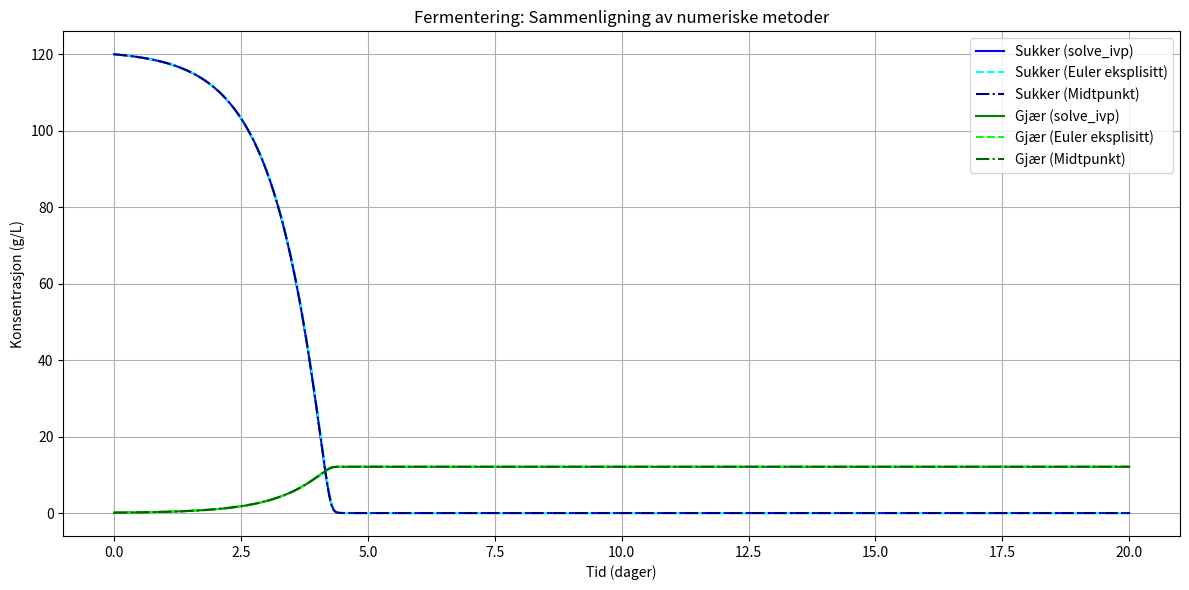

Here is the Python script that generated this plot:
import numpy as np
import matplotlib.pyplot as plt
from scipy.integrate import solve_ivp

# Parametere
umax = 0.5  # Maksimal veksthastighet (per time) (funnet via chatGBT og googling på diverse biologi sider)
K = 5       # Halvmetningskonstant (g/L) (funnet via chatGBT og googling på diverse biologi sider)
yx = 0.1    # Utbyttekoeffisient for gjærvekst (funnet via chatGBT og googling på diverse biologi sider)

# Initialverdier
s0 = 120     # Start sukkerkonsentrasjon (g/L)
x0 = 0.1     # Start gjærkonsentrasjon (g/L)

# Tidsinnstillinger
t_start = 0
t_end = 20 * 24  # 72 timer (3 dager)
dt = 0.1
n_steps = int((t_end - t_start) / dt)

# Tidsvektor for Euler-metoder
time = np.linspace(t_start, t_end, n_steps + 1)

# Fermenteringsmodell
def fermentation(t, y):
    s, x = y  # Sukker og gjær
    veksthastighet = umax * (s / (K + s)) * x
    ds_dt = -veksthastighet
    dx_dt = yx * veksthastighet
    return [ds_dt, dx_dt]

# Startbetingelser
y0 = [s0, x0]

# Tidsvektor for solve_ivp
t_eval = np.linspace(t_start, t_end, 500)

# Løsning med solve_ivp
sol = solve_ivp(fermentation, [t_start, t_end], y0, t_eval=t_eval)

# Eulers eksplisitte metode
def euler_explicit():
    s_values = [s0]
    x_values = [x0]
    for _ in range(n_steps):
        s, x = s_values[-1], x_values[-1]
        veksthastighet = umax * (s / (K + s)) * x
        ds = -veksthastighet * dt
        dx = yx * veksthastighet * dt
        s_values.append(s + ds)
        x_values.append(x + dx)
    return np.array(s_values), np.array(x_values)

# Midtpunktsmetoden
def midpoint_method():
    s_values = [s0]
    x_values = [x0]
    for _ in range(n_steps):
        s, x = s_values[-1], x_values[-1]
        veksthastighet = umax * (s / (K + s)) * x
        s_mid = s + (-veksthastighet * dt / 2)
        x_mid = x + (yx * veksthastighet * dt / 2)
        veksthastighet_mid = umax * (s_mid / (K + s_mid)) * x_mid
        ds = -veksthastighet_mid * dt
        dx = yx * veksthastighet_mid * dt
        s_values.append(s + ds)
        x_values.append(x + dx)
    return np.array(s_values), np.array(x_values)

# Løsninger
s_euler, x_euler = euler_explicit()
s_midpoint, x_midpoint = midpoint_method()
s_values_ivp = sol.y[0]
x_values_ivp = sol.y[1]
time_ivp = sol.t

# Plot
plt.figure(figsize=(12, 6))

# Sukkerkonsentrasjon
plt.plot(time_ivp / 24, s_values_ivp, label="Sukker (solve_ivp)", color="blue")
plt.plot(time / 24, s_euler, label="Sukker (Euler eksplisitt)", linestyle='--', color="cyan")
plt.plot(time / 24, s_midpoint, label="Sukker (Midtpunkt)", linestyle='-.', color="navy")

# Gjærkonsentrasjon
plt.plot(time_ivp / 24, x_values_ivp, label="Gjær (solve_ivp)", color="green")
plt.plot(time / 24, x_euler, label="Gjær (Euler eksplisitt)", linestyle='--', color="lime")
plt.plot(time / 24, x_midpoint, label="Gjær (Midtpunkt)", linestyle='-.', color="darkgreen")

# Merk og vis
plt.xlabel("Tid (dager)")
plt.ylabel("Konsentrasjon (g/L)")
plt.title("Fermentering: Sammenligning av numeriske metoder")
plt.grid()
plt.legend()
plt.tight_layout()
plt.show()
